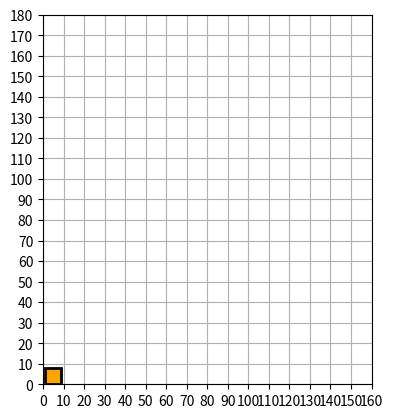

The script that saved this image:
import matplotlib.pyplot as plt
from matplotlib.path import Path
import matplotlib.patches as patches
import matplotlib.ticker as plticker

eengezinswoning = [
    (0.856, 0.),   # left, bottom
    (0.856, 8.),  # left, top
    (8.856, 8.), # right, top
    (8.856, 0.),  # right, bottom
    (0., 0.),   # ignored
]

codes = [
    Path.MOVETO,
    Path.LINETO,
    Path.LINETO,
    Path.LINETO,
    Path.CLOSEPOLY,
]

path = Path(eengezinswoning, codes)

fig,ax=plt.subplots()

# Fixed spacing
plt.axis('scaled')

# Spacing between each line
intervals = 10

loc = plticker.MultipleLocator(base=intervals)
ax.xaxis.set_major_locator(loc)
ax.yaxis.set_major_locator(loc)

patch = patches.PathPatch(path, facecolor='orange', lw=2)
ax.add_patch(patch)

ax.grid(which='major', axis='both', linestyle='-')

# ax.grid(color='gray', linestyle='dashed')
ax.set_xlim(0, 160)
ax.set_ylim(0, 180)
plt.show()
